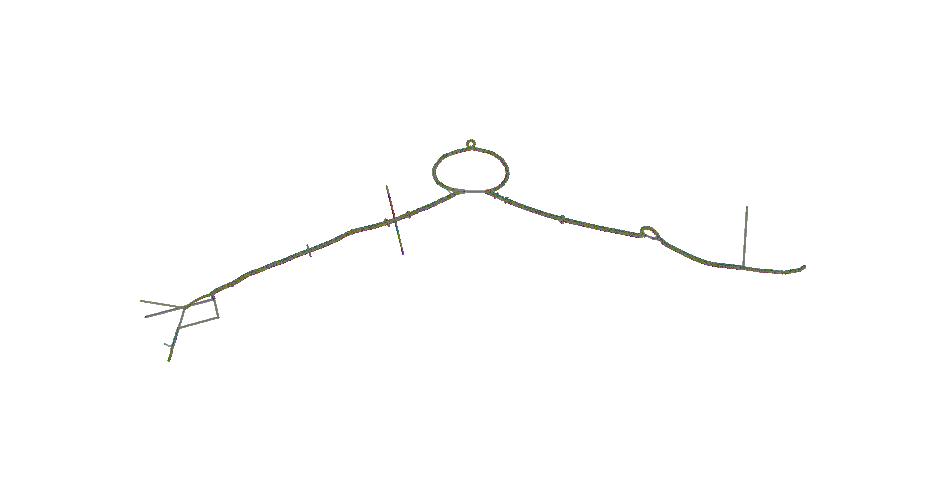

Values plotted in this chart, from the file beside it:
idx	X	Y
0	1531	5257
1	1531	5256
2	1531	5256
3	1533	5245
4	1533	5245
5	1534	5244
6	1534	5244
7	1545	5212
8	1545	5212
9	1551	5200
10	1551	5200
11	1554	5190
12	1554	5190
13	1563	5169
14	1563	5169
15	1567	5153
16	1567	5153
17	1568	5148
18	1568	5148
19	1570	5139
20	1570	5139
21	1570	5138
22	1570	5138
23	1579	5107
24	1579	5107
25	1581	5101
26	1581	5101
27	1582	5092
28	1582	5092
29	1583	5082
30	1583	5082
31	1587	5062
32	1587	5062
33	1586	5056
34	1586	5056
35	1589	5033
36	1589	5033
37	1590	5022
38	1590	5022
39	1594	5003
40	1594	5003
41	1602	4983
42	1602	4983
43	1609	4968
44	1608	4968
45	1609	4966
46	1609	4966
47	1612	4957
48	1612	4957
49	1613	4952
50	1613	4952
51	1622	4933
52	1622	4933
53	1623	4929
54	1623	4929
55	1631	4908
56	1631	4908
57	1634	4895
58	1634	4895
59	1639	4881
... 6,368 more rows
